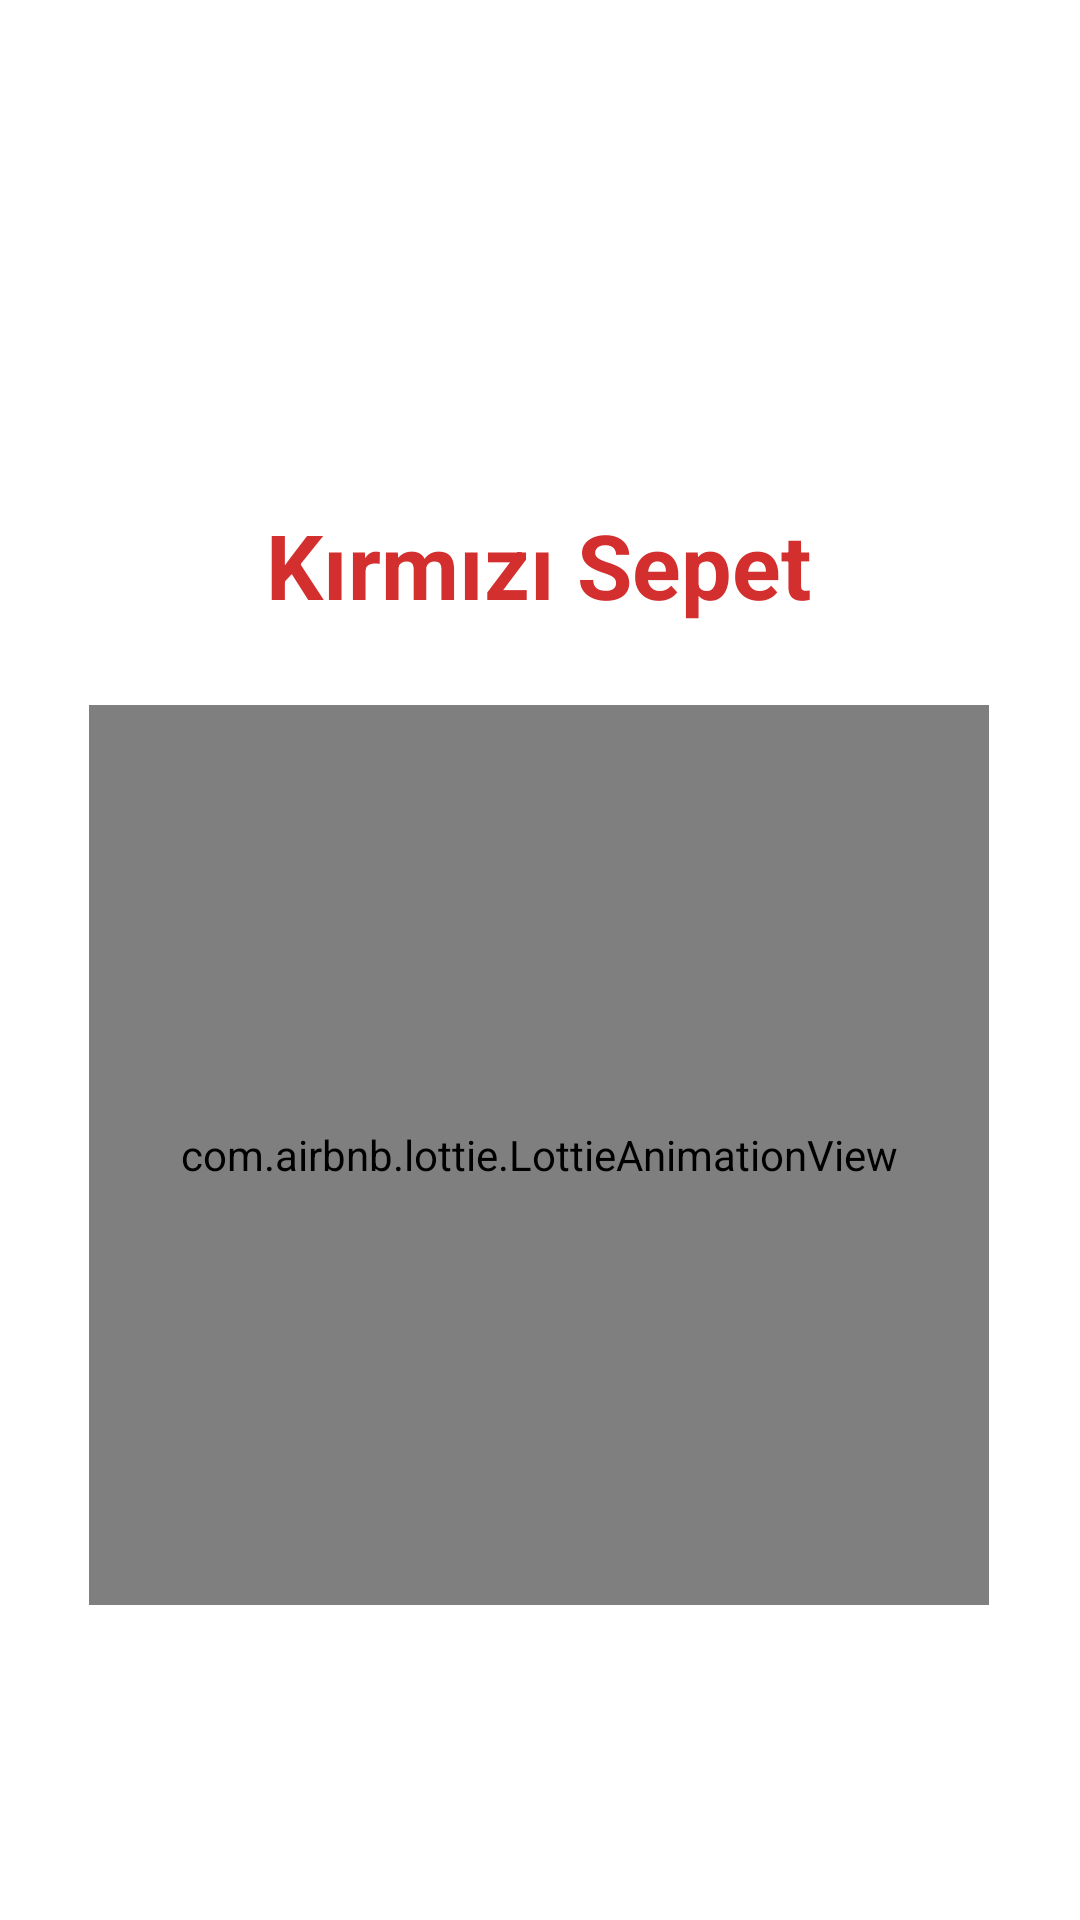

Reconstruct the res/layout file that produces this screen, plus the resources it refers to.
<!-- AndroidManifest.xml: activity theme Theme.AppCompat.NoActionBar -->
<!-- res/layout/activity_splash.xml -->
<?xml version="1.0" encoding="utf-8"?>
<androidx.constraintlayout.widget.ConstraintLayout xmlns:android="http://schemas.android.com/apk/res/android"
    xmlns:app="http://schemas.android.com/apk/res-auto"
    xmlns:tools="http://schemas.android.com/tools"
    android:layout_width="match_parent"
    android:layout_height="match_parent"
    android:background="#FFFFFF"
    tools:context=".SplashActivity">

    

    <TextView
        android:id="@+id/tv_app_name"
        android:layout_width="wrap_content"
        android:layout_height="wrap_content"
        android:layout_marginTop="168dp"
        android:text="Kırmızı Sepet"
        android:textColor="#D32F2F"
        android:textSize="30sp"
        android:textStyle="bold"
        app:layout_constraintEnd_toEndOf="parent"
        app:layout_constraintHorizontal_bias="0.497"
        app:layout_constraintStart_toStartOf="parent"
        app:layout_constraintTop_toTopOf="parent" />


    


    <com.airbnb.lottie.LottieAnimationView
        android:id="@+id/lottieAnimationView"
        android:layout_width="300dp"
        android:layout_height="300dp"
        app:layout_constraintBottom_toBottomOf="parent"
        app:layout_constraintEnd_toEndOf="parent"
        app:layout_constraintHorizontal_bias="0.495"
        app:layout_constraintStart_toStartOf="parent"
        app:layout_constraintTop_toBottomOf="@id/tv_app_name"
        app:layout_constraintVertical_bias="0.202"
        app:lottie_autoPlay="true"
        app:lottie_loop="true"
        app:lottie_rawRes="@raw/splash_animation" />
</androidx.constraintlayout.widget.ConstraintLayout>
<!-- resources referenced by this layout -->
<resources>

</resources>
